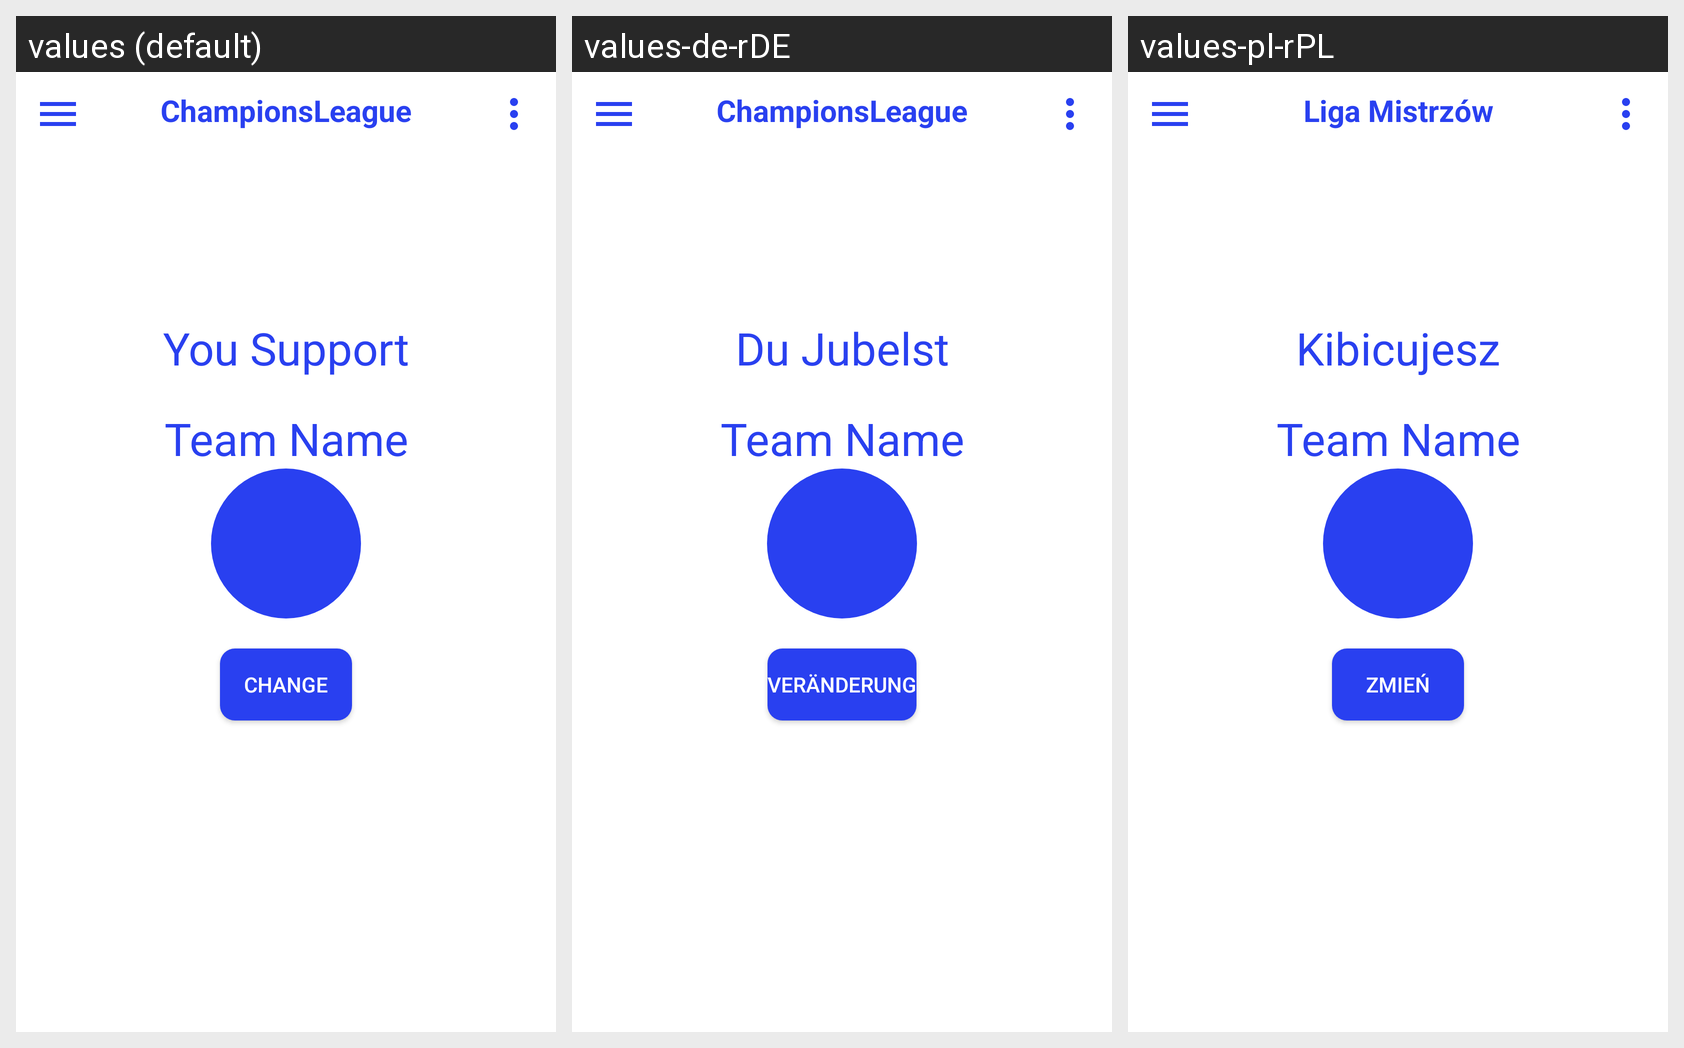

For this localized Android screen grid, give each drawn string resource with its value in every locale shown.
Android screen res/layout/activity_preferences.xml rendered under 3 locales, left to right: values (default), values-de-rDE, values-pl-rPL. Device: Nexus 5 (rendered at 1080×1920; each locale shown at half size, 540×960, under a caption strip naming it); theme Theme.AndroidChampionsLeague.
Strings drawn on this screen, with the default value and each locale's value (text and hints the layout hard-codes, and strings that could not be matched under every locale, appear in the picture but are not listed):

support
  values: You Support
  values-de-rDE: Du Jubelst
  values-pl-rPL: Kibicujesz

change_button
  values: Change
  values-de-rDE: Veränderung
  values-pl-rPL: Zmień

champions_league
  values: ChampionsLeague
  values-de-rDE: ChampionsLeague
  values-pl-rPL: Liga Mistrzów
